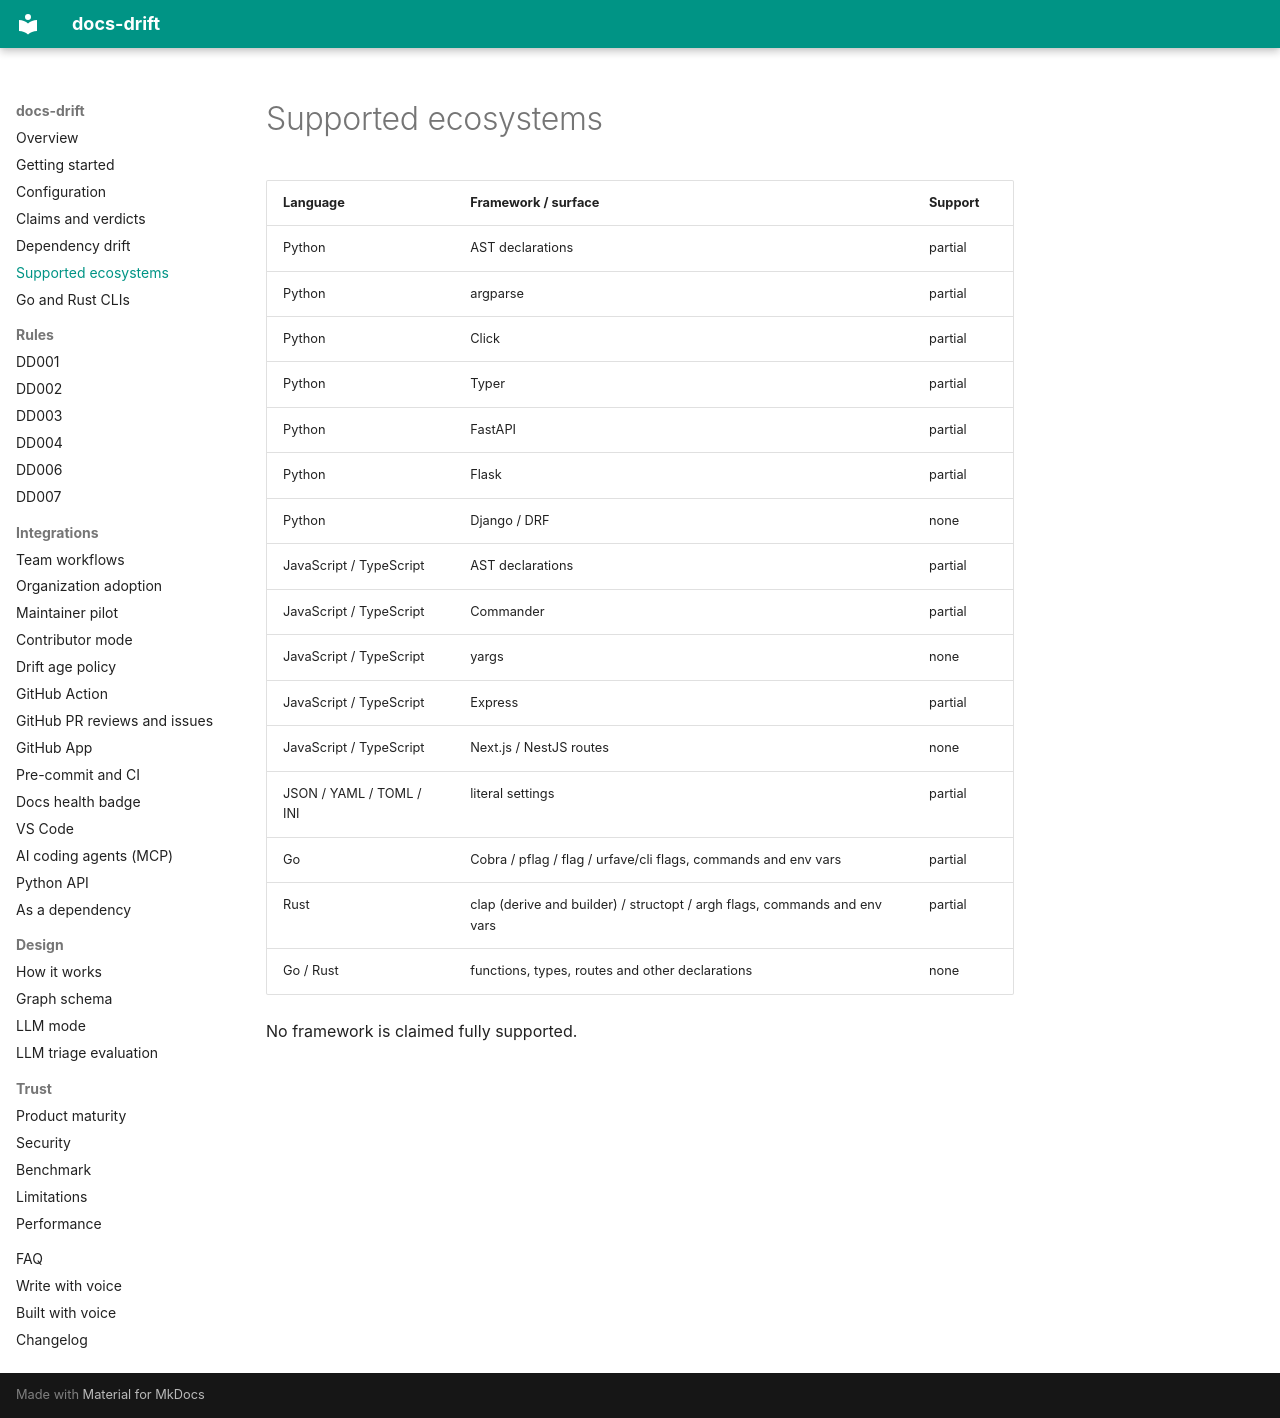

repository: ayushagarwalhere/docs-drift · page: support/index.html · generator: mkdocs

# Supported ecosystems

| Language | Framework / surface | Support |
| --- | --- | --- |
| Python | AST declarations | partial |
| Python | argparse | partial |
| Python | Click | partial |
| Python | Typer | partial |
| Python | FastAPI | partial |
| Python | Flask | partial |
| Python | Django / DRF | none |
| JavaScript / TypeScript | AST declarations | partial |
| JavaScript / TypeScript | Commander | partial |
| JavaScript / TypeScript | yargs | none |
| JavaScript / TypeScript | Express | partial |
| JavaScript / TypeScript | Next.js / NestJS routes | none |
| JSON / YAML / TOML / INI | literal settings | partial |
| Go | Cobra / pflag / flag / urfave/cli flags, commands and env vars | partial |
| Rust | clap (derive and builder) / structopt / argh flags, commands and env vars | partial |
| Go / Rust | functions, types, routes and other declarations | none |

No framework is claimed fully supported.
